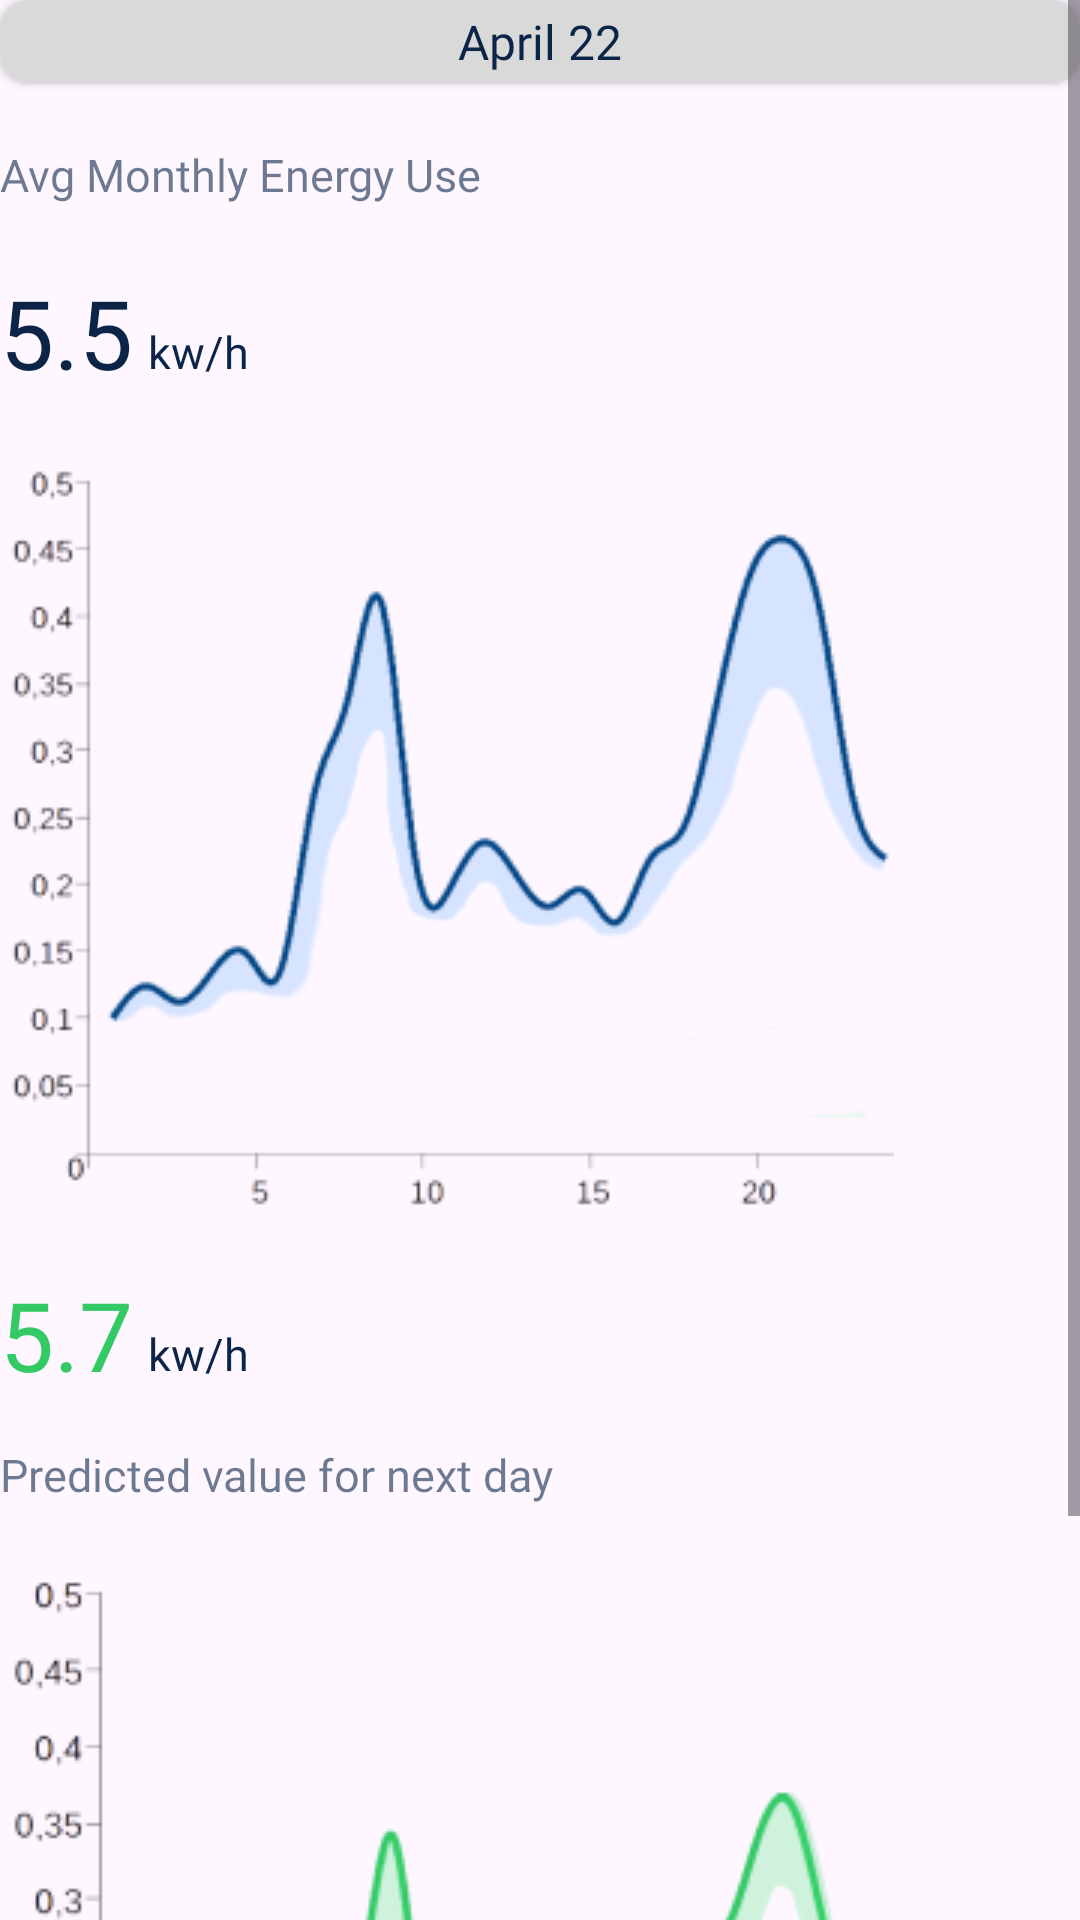

Here is an Android app screen rendered from its layout file. Give the layout XML and the strings, colors and styles it references.
<!-- AndroidManifest.xml: application theme Theme.Task1Crocusoft -->
<!-- res/layout/fragment_month.xml -->
<?xml version="1.0" encoding="utf-8"?>
<ScrollView xmlns:android="http://schemas.android.com/apk/res/android"
    xmlns:app="http://schemas.android.com/apk/res-auto"
    xmlns:tools="http://schemas.android.com/tools"
    android:layout_width="match_parent"
    android:layout_height="match_parent"
    tools:context=".view.YearFragment">

    <androidx.constraintlayout.widget.ConstraintLayout
        android:layout_width="match_parent"
        android:layout_height="wrap_content">

        <androidx.cardview.widget.CardView
            android:id="@+id/cardView"
            android:layout_width="match_parent"
            android:layout_height="wrap_content"
            android:backgroundTint="@color/grey"
            app:cardCornerRadius="10dp"
            app:layout_constraintEnd_toEndOf="parent"
            app:layout_constraintStart_toStartOf="parent"
            app:layout_constraintTop_toTopOf="parent">

            <ImageView
                android:layout_width="wrap_content"
                android:layout_height="wrap_content"
                android:layout_gravity="start"
                android:layout_marginLeft="10dp"
                android:layout_marginTop="14dp"
                android:layout_marginBottom="14dp"
                android:src="@drawable/back_line_icon" />

            <TextView
                android:layout_width="wrap_content"
                android:layout_height="wrap_content"
                android:layout_gravity="center"
                android:fontFamily="@font/sfprodisplayregular"
                android:text="April 22"
                android:textColor="@color/main_page_dark_blue"
                android:textSize="16sp" />

            <ImageView
                android:layout_width="wrap_content"
                android:layout_height="wrap_content"
                android:layout_gravity="end|center_vertical"
                android:layout_marginRight="14dp"
                android:src="@drawable/calendar_white" />


        </androidx.cardview.widget.CardView>

        <TextView
            android:id="@+id/text_header"
            android:layout_width="wrap_content"
            android:layout_height="wrap_content"
            android:layout_marginTop="20dp"
            android:alpha="0.6"
            android:fontFamily="@font/sfprodisplaymedium"
            android:text="Avg Monthly Energy Use"
            android:textColor="@color/main_page_dark_blue"
            android:textSize="15sp"
            app:layout_constraintEnd_toEndOf="parent"
            app:layout_constraintHorizontal_bias="0.0"
            app:layout_constraintStart_toStartOf="parent"
            app:layout_constraintTop_toBottomOf="@+id/cardView" />

        <TextView
            android:id="@+id/text_number"
            android:layout_width="wrap_content"
            android:layout_height="wrap_content"
            android:layout_marginTop="21dp"
            android:fontFamily="@font/sfprodisplaybold"
            android:text="5.5"
            android:textColor="@color/main_page_dark_blue"
            android:textSize="32sp"
            app:layout_constraintBottom_toTopOf="@+id/graph_image"
            app:layout_constraintStart_toStartOf="parent"
            app:layout_constraintTop_toBottomOf="@+id/text_header"
            app:layout_constraintVertical_bias="0.0" />

        <TextView
            android:id="@+id/text_kwh"
            android:layout_width="wrap_content"
            android:layout_height="wrap_content"
            android:layout_marginLeft="5dp"
            android:layout_marginBottom="5dp"
            android:fontFamily="@font/sfprodisplaybold"
            android:text="kw/h"
            android:textColor="@color/main_page_dark_blue"
            android:textSize="15sp"
            app:layout_constraintBottom_toBottomOf="@+id/text_number"
            app:layout_constraintEnd_toEndOf="parent"
            app:layout_constraintHorizontal_bias="0.0"
            app:layout_constraintStart_toEndOf="@+id/text_number" />

        <ImageView
            android:id="@+id/graph_image"
            android:layout_width="wrap_content"
            android:layout_height="wrap_content"
            android:layout_marginTop="21dp"
            android:src="@drawable/graph_blue"
            app:flow_firstVerticalBias="0"
            app:layout_constraintEnd_toEndOf="parent"
            app:layout_constraintHorizontal_bias="0.0"
            app:layout_constraintStart_toStartOf="parent"
            app:layout_constraintTop_toBottomOf="@id/text_number" />

        <TextView
            android:id="@+id/text_number_2"
            android:layout_width="wrap_content"
            android:layout_height="wrap_content"
            android:layout_marginTop="18dp"
            android:fontFamily="@font/sfprodisplaybold"
            android:text="5.7"
            android:textColor="#33CA65"
            android:textSize="32sp"
            app:layout_constraintHorizontal_bias="0.0"
            app:layout_constraintStart_toStartOf="parent"
            app:layout_constraintTop_toBottomOf="@id/graph_image" />

        <TextView
            android:id="@+id/text_kwh_2"
            android:layout_width="wrap_content"
            android:layout_height="wrap_content"
            android:layout_marginLeft="5dp"
            android:layout_marginBottom="5dp"
            android:fontFamily="@font/sfprodisplaybold"
            android:text="kw/h"
            android:textColor="@color/main_page_dark_blue"
            android:textSize="15sp"
            app:layout_constraintBottom_toBottomOf="@+id/text_number_2"
            app:layout_constraintEnd_toEndOf="parent"
            app:layout_constraintHorizontal_bias="0.0"
            app:layout_constraintStart_toEndOf="@+id/text_number_2" />

        <TextView
            android:id="@+id/text_header_2"
            android:layout_width="wrap_content"
            android:layout_height="wrap_content"
            android:layout_marginTop="15dp"
            android:alpha="0.6"
            android:fontFamily="@font/sfprodisplaymedium"
            android:text="Predicted value for next day"
            android:textColor="@color/main_page_dark_blue"
            android:textSize="15sp"
            app:layout_constraintEnd_toEndOf="parent"
            app:layout_constraintHorizontal_bias="0.0"
            app:layout_constraintStart_toStartOf="parent"
            app:layout_constraintTop_toBottomOf="@+id/text_number_2" />

        <ImageView
            android:id="@+id/graph_image_2"
            android:layout_width="wrap_content"
            android:layout_height="wrap_content"
            android:layout_marginTop="21dp"
            android:src="@drawable/graph_green"
            app:layout_constraintBottom_toBottomOf="parent"
            app:layout_constraintStart_toStartOf="parent"
            app:layout_constraintTop_toBottomOf="@+id/text_header_2"
            app:layout_constraintVertical_bias="0.0" />

    </androidx.constraintlayout.widget.ConstraintLayout>


</ScrollView>
<!-- resources referenced by this layout -->
<resources>
  <color name="grey">#D9D9D9</color>
  <color name="main_page_dark_blue">#0B2447</color>
  <!-- drawable graph_blue: png bitmap (drawable, 26246 bytes) -->
  <!-- drawable graph_green: png bitmap (drawable, 28557 bytes) -->
  <style name="Theme.Task1Crocusoft" parent="Base.Theme.Task1Crocusoft" />
  <style name="Base.Theme.Task1Crocusoft" parent="Theme.Material3.DayNight.NoActionBar">
          
          
      </style>
</resources>
